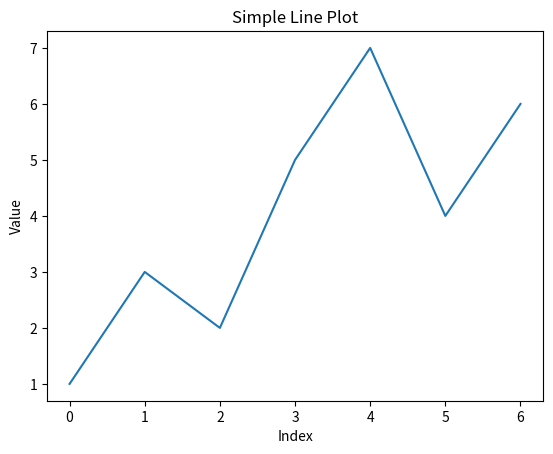

This chart was generated by the following Python code:
"""
Data Visualization: Plotting with Matplotlib
--------------------------------------------
Plots a simple line graph from a list of numbers.

Steps for Beginners:
1. Import matplotlib.pyplot for plotting.
2. Create a list of numbers to plot.
3. Use plt.plot() to create a line graph.
4. Show the plot with plt.show().
"""

# 1. Import matplotlib
import matplotlib.pyplot as plt

# 2. Data to plot
data = [1, 3, 2, 5, 7, 4, 6]

# 3. Plot the data
plt.plot(data)
plt.title("Simple Line Plot")
plt.xlabel("Index")
plt.ylabel("Value")

# 4. Show the plot
plt.show()
